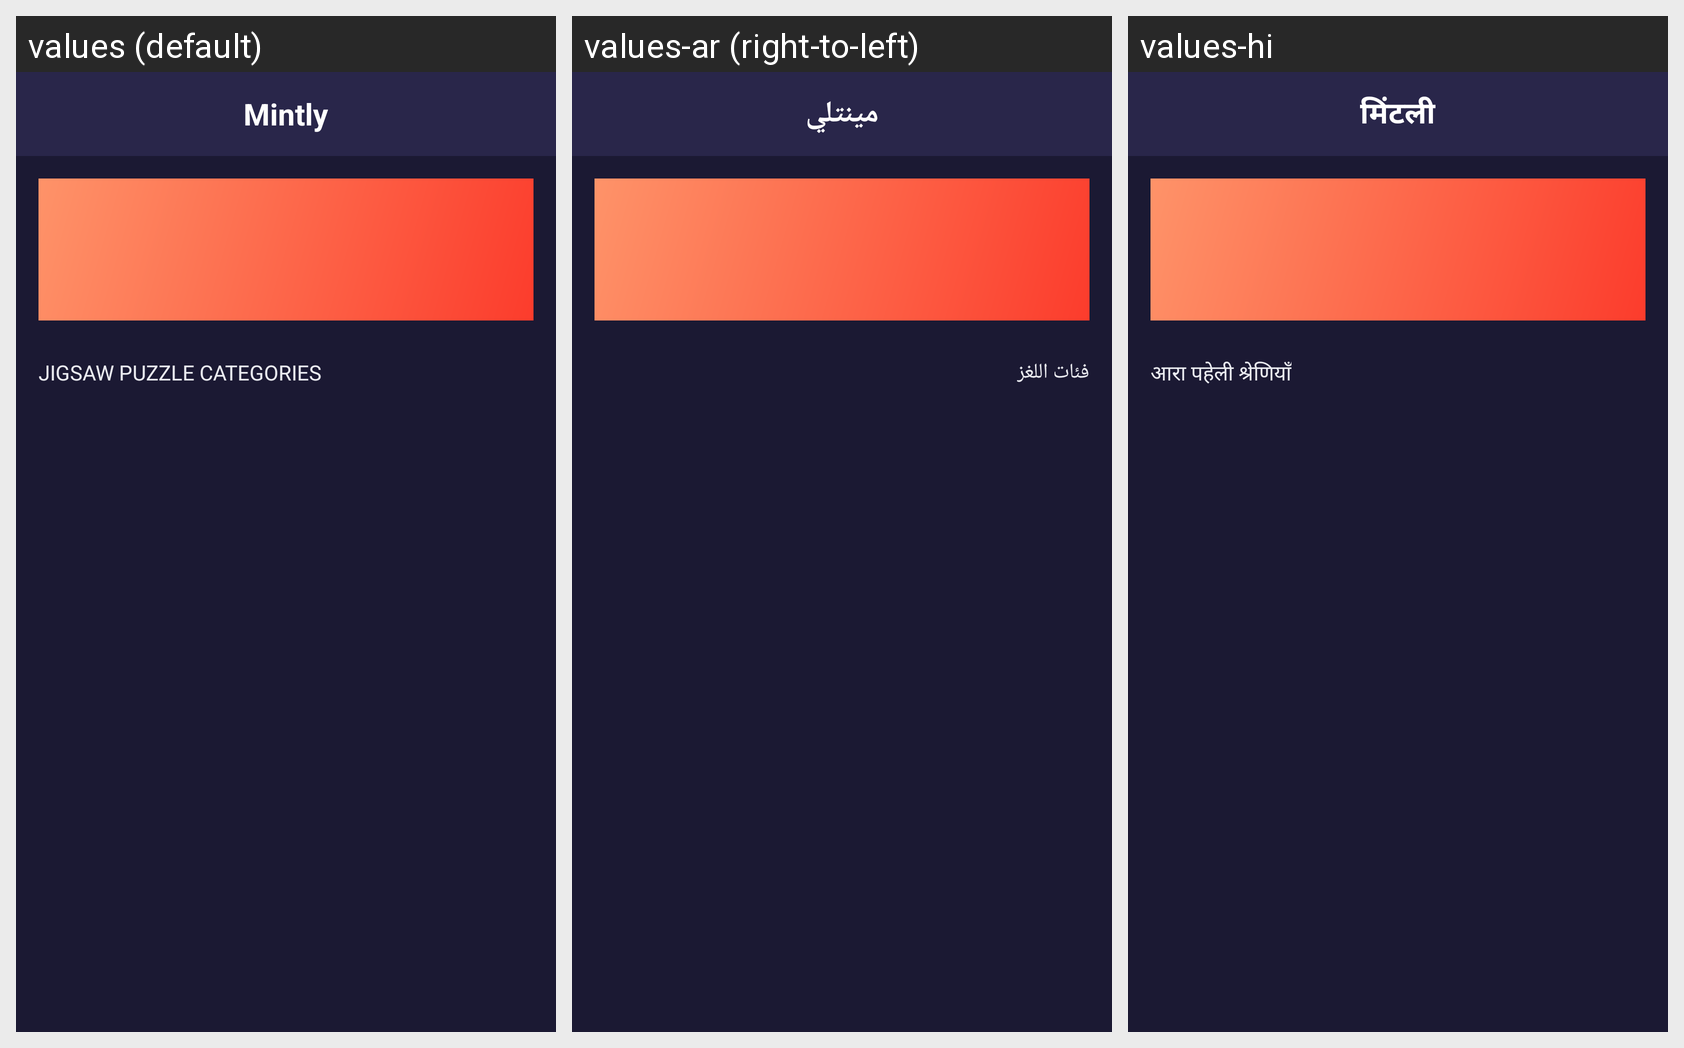

For this localized Android screen grid, give each drawn string resource with its value in every locale shown.
Android screen res/layout/game_jigsawpuzzle_cat.xml rendered under 3 locales, left to right: values (default), values-ar (right-to-left), values-hi. Device: Nexus 5 (rendered at 1080×1920; each locale shown at half size, 540×960, under a caption strip naming it); theme AppTheme.
Strings drawn on this screen, with the default value and each locale's value (text and hints the layout hard-codes, and strings that could not be matched under every locale, appear in the picture but are not listed):

app_name
  values: Mintly
  values-ar: مينتلي
  values-hi: मिंटली

jpz_cat
  values: Jigsaw Puzzle Categories
  values-ar: فئات اللغز
  values-hi: आरा पहेली श्रेणियाँ
